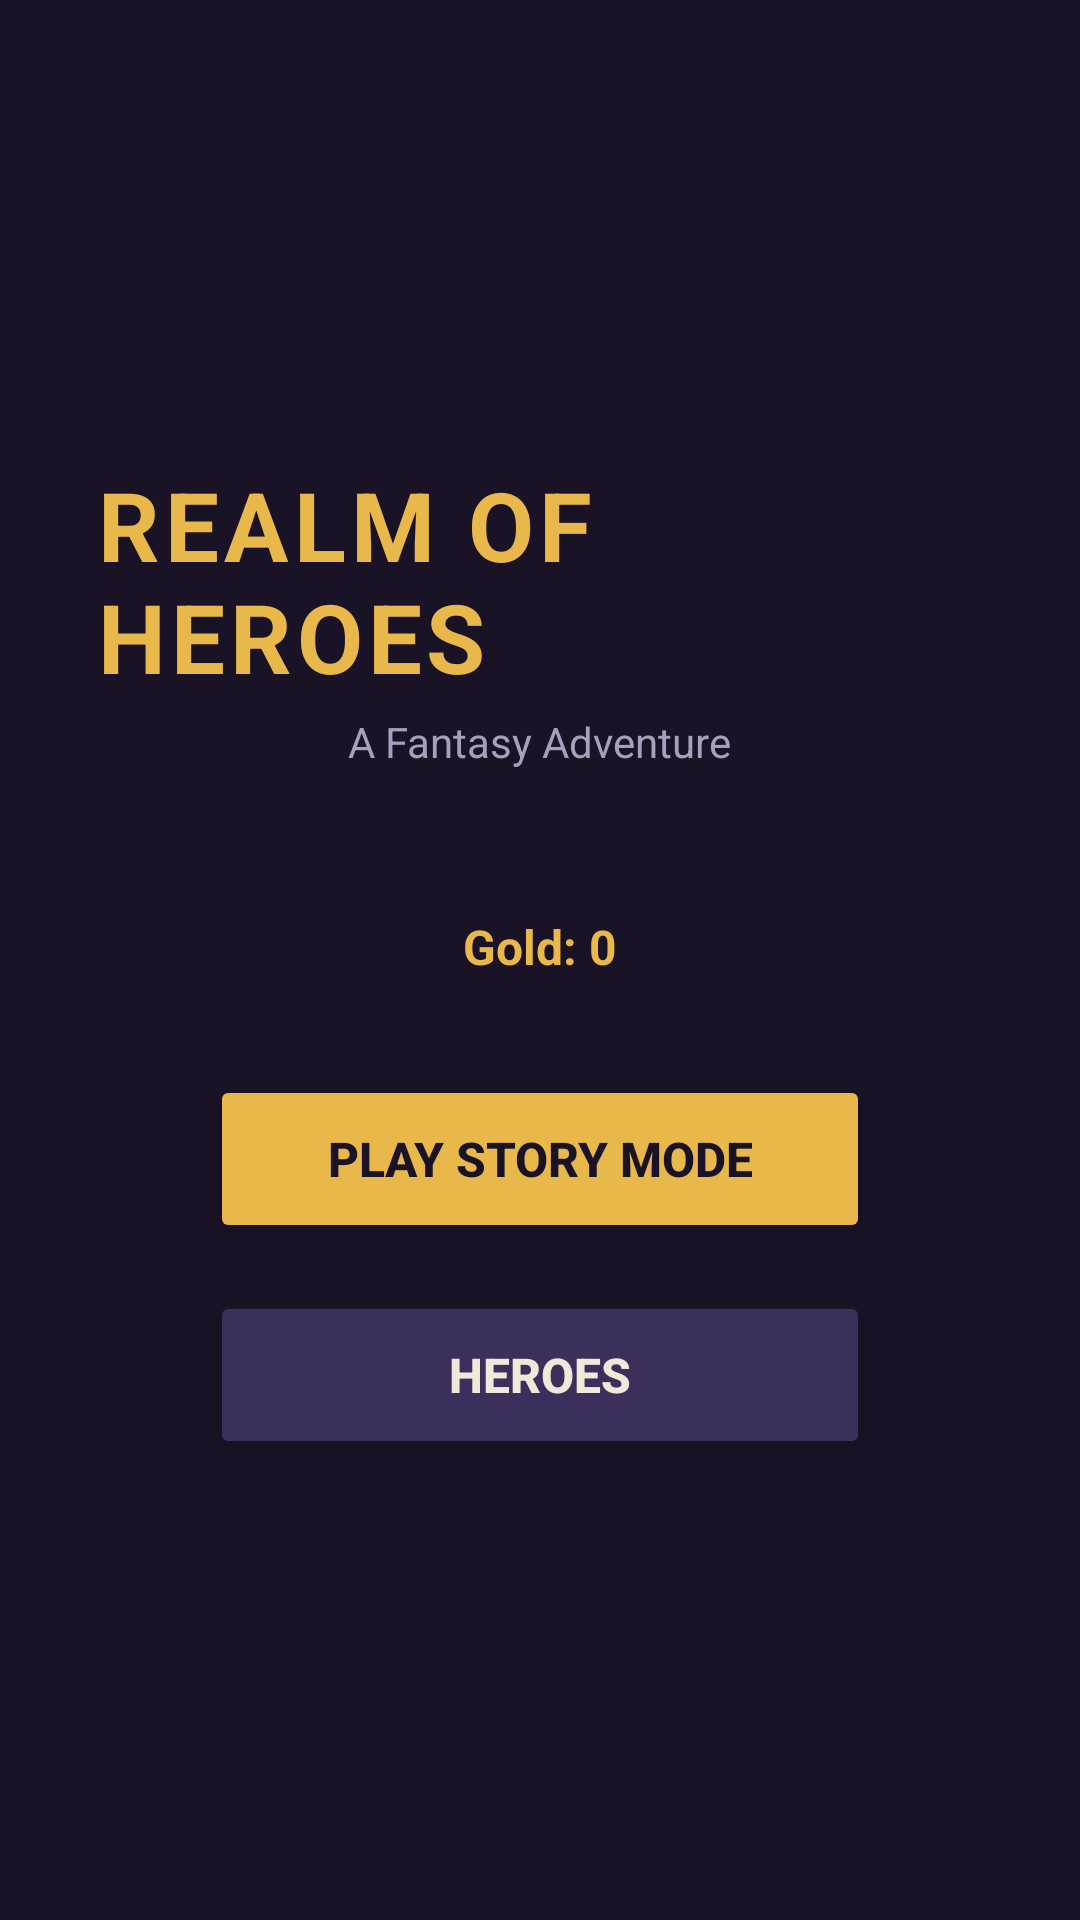

Android layout source for this screen:
<!-- AndroidManifest.xml: application theme Theme.RealmOfHeroes -->
<!-- res/layout/activity_main_menu.xml -->
<?xml version="1.0" encoding="utf-8"?>
<LinearLayout xmlns:android="http://schemas.android.com/apk/res/android"
    android:layout_width="match_parent"
    android:layout_height="match_parent"
    android:orientation="vertical"
    android:background="@color/bg_dark"
    android:padding="32dp"
    android:gravity="center">

    <TextView
        android:id="@+id/titleText"
        android:layout_width="wrap_content"
        android:layout_height="wrap_content"
        android:text="REALM OF HEROES"
        android:textColor="@color/gold"
        android:textSize="32sp"
        android:textStyle="bold"
        android:letterSpacing="0.05"
        android:layout_marginBottom="4dp"/>

    <TextView
        android:layout_width="wrap_content"
        android:layout_height="wrap_content"
        android:text="A Fantasy Adventure"
        android:textColor="@color/text_muted"
        android:textSize="14sp"
        android:layout_marginBottom="48dp"/>

    <TextView
        android:id="@+id/currencyText"
        android:layout_width="wrap_content"
        android:layout_height="wrap_content"
        android:text="Gold: 0"
        android:textColor="@color/gold"
        android:textSize="16sp"
        android:textStyle="bold"
        android:layout_marginBottom="32dp"/>

    <Button
        android:id="@+id/playButton"
        android:layout_width="220dp"
        android:layout_height="56dp"
        android:text="Play Story Mode"
        android:textSize="16sp"
        android:textStyle="bold"
        android:backgroundTint="@color/gold"
        android:textColor="@color/bg_dark"
        android:layout_marginBottom="16dp"/>

    <Button
        android:id="@+id/charactersButton"
        android:layout_width="220dp"
        android:layout_height="56dp"
        android:text="Heroes"
        android:textSize="16sp"
        android:textStyle="bold"
        android:backgroundTint="@color/bg_panel_light"
        android:textColor="@color/text_light"/>

</LinearLayout>
<!-- resources referenced by this layout -->
<resources>
  <color name="bg_dark">#1A1326</color>
  <color name="bg_panel_light">#3D2F5C</color>
  <color name="gold">#E8B84B</color>
  <color name="text_light">#F0E8D8</color>
  <color name="text_muted">#A89FBE</color>
  <style name="Theme.RealmOfHeroes" parent="Theme.Material3.DayNight.NoActionBar">
          <item name="android:windowBackground">@color/bg_dark</item>
          <item name="colorPrimary">@color/gold</item>
          <item name="colorPrimaryDark">@color/bg_dark</item>
          <item name="colorOnPrimary">@color/bg_dark</item>
          <item name="colorSecondary">@color/mage_accent</item>
          <item name="android:statusBarColor">@color/bg_dark</item>
      </style>
  <color name="mage_accent">#8C6BE8</color>
</resources>
